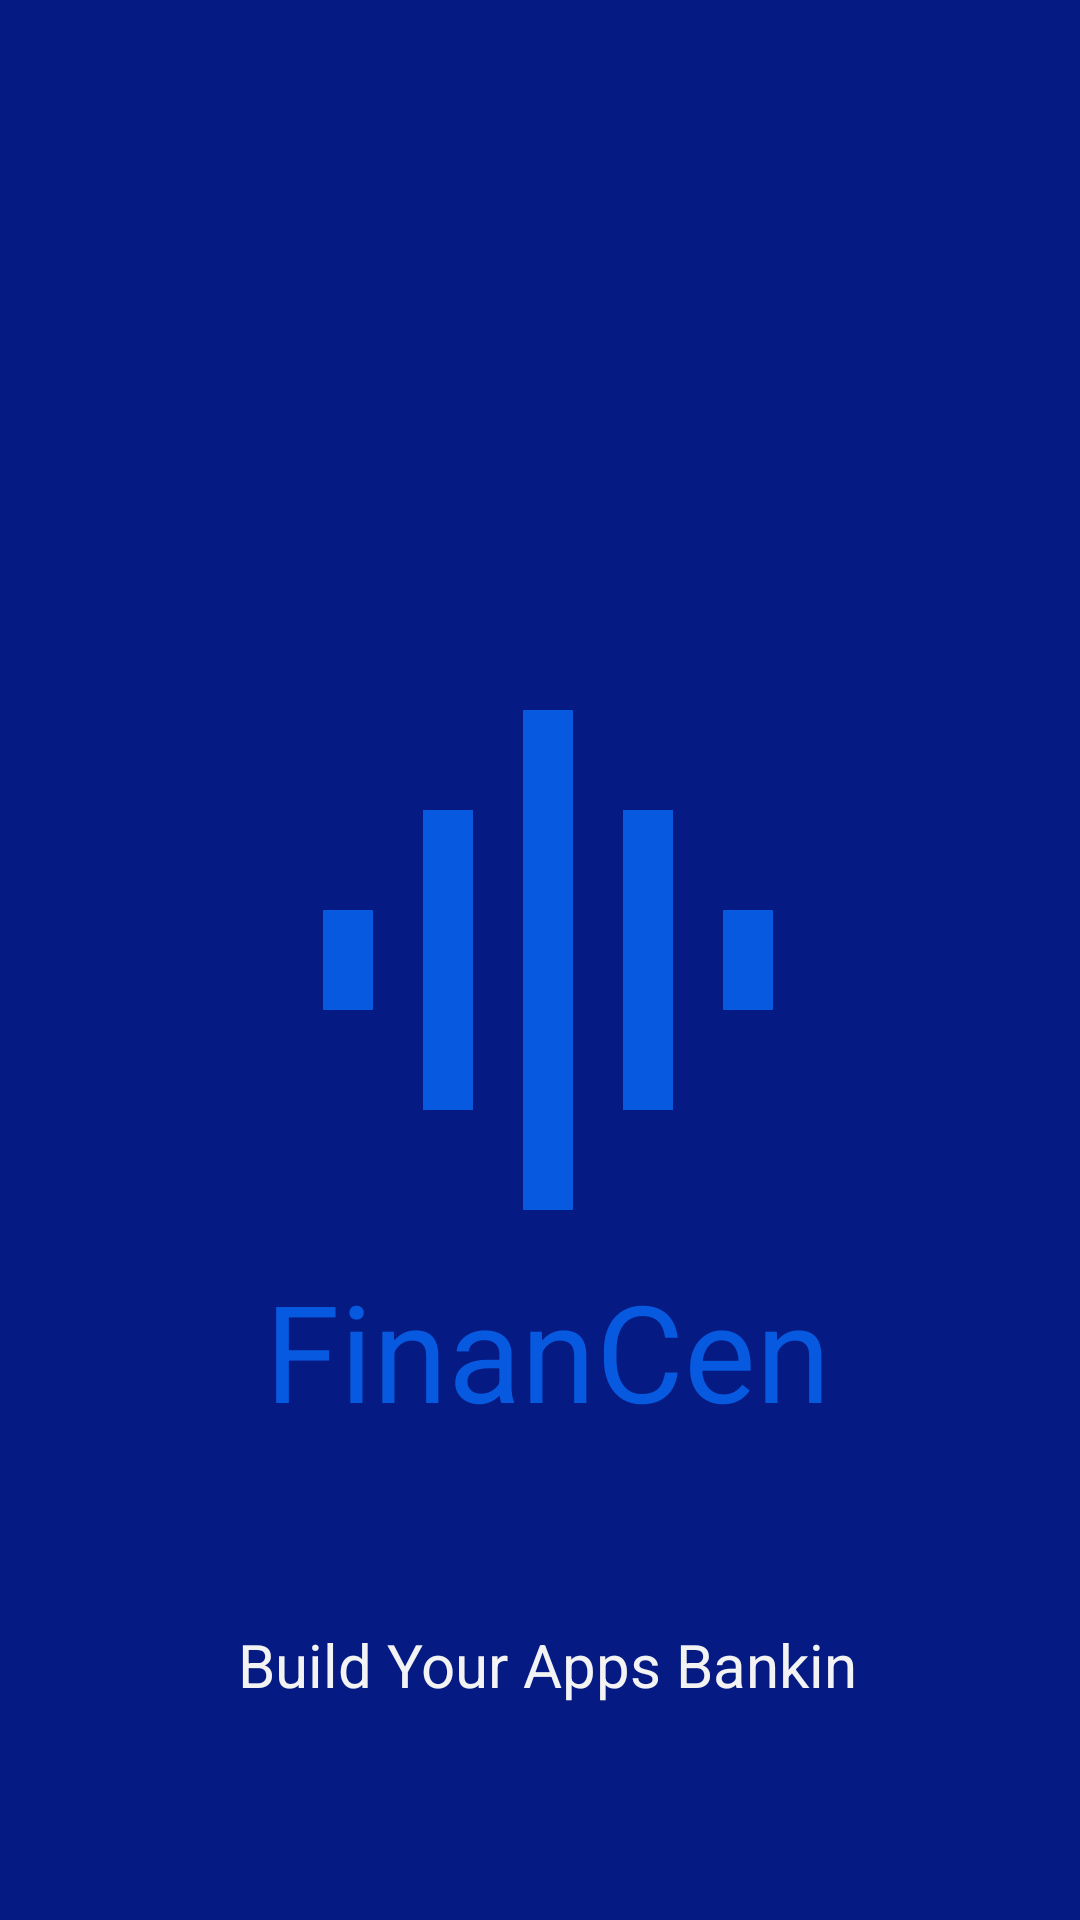

This screen was rendered from an Android layout file. Write that file and the resources it references.
<!-- AndroidManifest.xml: application theme Theme.FinanceAppDesain -->
<!-- res/layout/activity_main.xml -->
<?xml version="1.0" encoding="utf-8"?>
<androidx.constraintlayout.widget.ConstraintLayout xmlns:android="http://schemas.android.com/apk/res/android"
    xmlns:app="http://schemas.android.com/apk/res-auto"
    xmlns:tools="http://schemas.android.com/tools"
    android:layout_width="match_parent"
    android:layout_height="match_parent"
    android:background="#051B83"
    tools:context=".activity.MainActivity">

    <ImageView
        android:id="@+id/imageView4"
        android:layout_width="200dp"
        android:layout_height="200dp"
        android:layout_marginStart="16dp"
        android:layout_marginTop="16dp"
        android:layout_marginEnd="16dp"
        android:layout_marginBottom="16dp"
        app:layout_constraintBottom_toBottomOf="parent"
        app:layout_constraintEnd_toEndOf="parent"
        app:layout_constraintHorizontal_bias="0.52"
        app:layout_constraintStart_toStartOf="parent"
        app:layout_constraintTop_toTopOf="parent"
        app:srcCompat="@drawable/ic_graph" />

    <TextView
        android:id="@+id/textView5"
        android:layout_width="wrap_content"
        android:layout_height="wrap_content"
        android:layout_marginStart="16dp"
        android:layout_marginEnd="16dp"
        android:layout_marginBottom="16dp"
        android:text="FinanCen"
        android:textColor="#075ADF"
        android:textSize="45sp"
        app:layout_constraintBottom_toBottomOf="parent"
        app:layout_constraintDimensionRatio="w,16:9"
        app:layout_constraintEnd_toEndOf="@+id/imageView4"
        app:layout_constraintStart_toStartOf="@+id/imageView4"
        app:layout_constraintTop_toBottomOf="@+id/imageView4"
        app:layout_constraintVertical_bias="0.0"
        tools:textStyle="bold" />

    <TextView
        android:id="@+id/textView6"
        android:layout_width="wrap_content"
        android:layout_height="wrap_content"
        android:layout_marginStart="16dp"
        android:layout_marginTop="16dp"
        android:layout_marginEnd="16dp"
        android:layout_marginBottom="16dp"
        android:text="Build Your Apps Bankin"
        android:textColor="#F3F3F3"
        android:textSize="20sp"
        app:layout_constraintBottom_toBottomOf="parent"
        app:layout_constraintEnd_toEndOf="@+id/textView5"
        app:layout_constraintStart_toStartOf="@+id/textView5"
        app:layout_constraintTop_toBottomOf="@+id/textView5"
        app:layout_constraintVertical_bias="0.45" />
</androidx.constraintlayout.widget.ConstraintLayout>
<!-- resources referenced by this layout -->
<resources>
  <!-- drawable ic_graph (drawable) -->
  <vector android:height="250dp" android:tint="#075ADF"
      android:viewportHeight="24" android:viewportWidth="24"
      android:width="250dp" xmlns:android="http://schemas.android.com/apk/res/android">
      <path android:fillColor="@android:color/white" android:pathData="M7,18h2L9,6L7,6v12zM11,22h2L13,2h-2v20zM3,14h2v-4L3,10v4zM15,18h2L17,6h-2v12zM19,10v4h2v-4h-2z"/>
  </vector>
  <style name="Theme.FinanceAppDesain" parent="Theme.MaterialComponents.DayNight.NoActionBar">
          
          <item name="colorPrimary">@color/purple_500</item>
          <item name="colorPrimaryVariant">@color/purple_700</item>
          <item name="colorOnPrimary">@color/white</item>
          
          <item name="colorSecondary">@color/teal_200</item>
          <item name="colorSecondaryVariant">@color/teal_700</item>
          <item name="colorOnSecondary">@color/black</item>
          
          <item name="android:statusBarColor" tools:targetApi="l">?attr/colorPrimaryVariant</item>
          
      </style>
  <color name="purple_500">#FF6200EE</color>
  <color name="purple_700">#FF3700B3</color>
  <color name="white">#FFFFFFFF</color>
  <color name="teal_200">#FF03DAC5</color>
  <color name="teal_700">#FF018786</color>
  <color name="black">#FF000000</color>
</resources>
